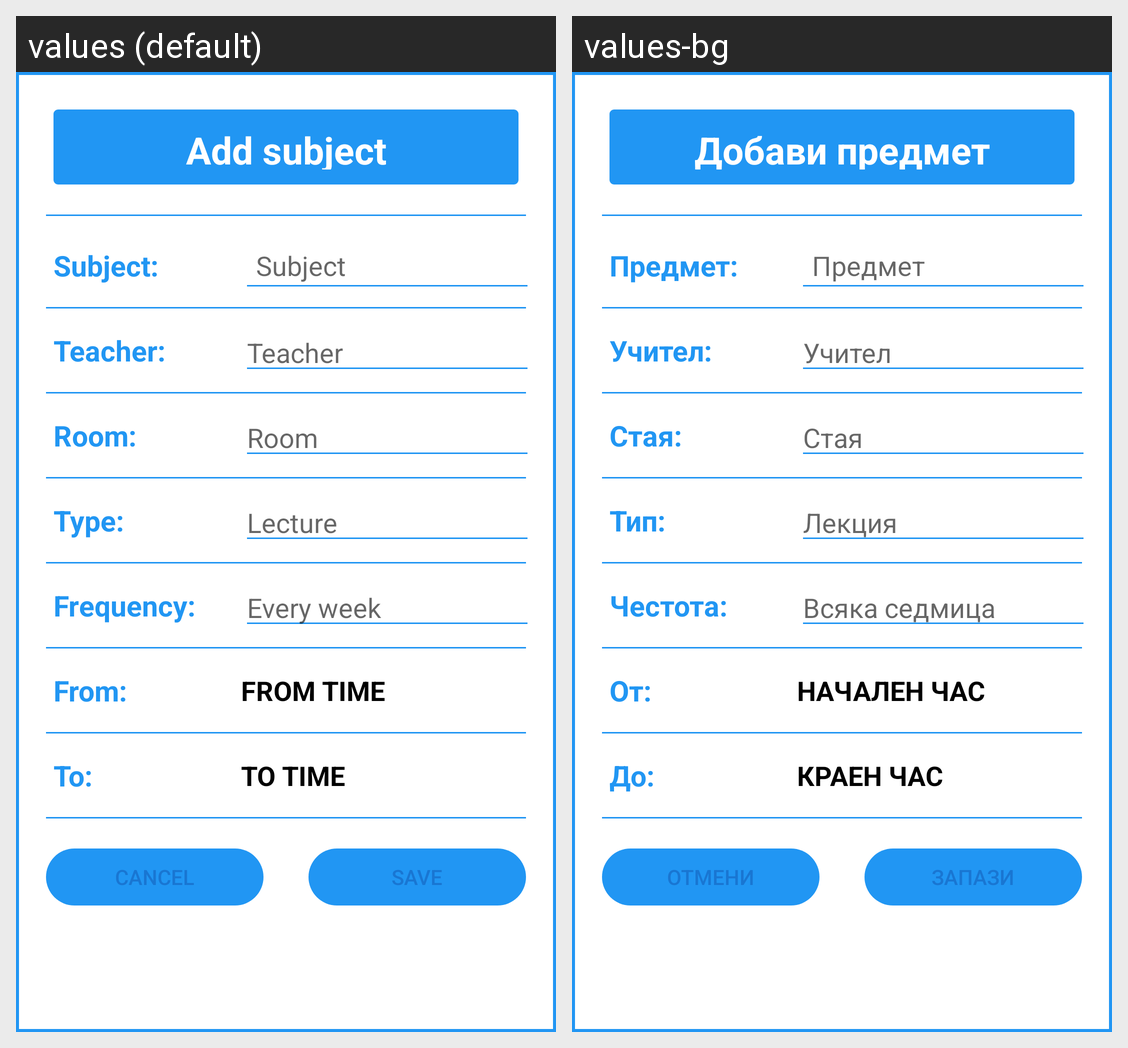

The same Android screen rendered under two of its app's locales, left to right. List the strings drawn on it with the default value and each locale's translation.
Android screen res/layout/dialog_add_subject.xml rendered under 2 locales, left to right: values (default), values-bg. Device: Nexus 5 (rendered at 1080×1920; each locale shown at half size, 540×960, under a caption strip naming it); theme Theme.TimeTableNew.NoActionBar.
Strings drawn on this screen, with the default value and each locale's value (text and hints the layout hard-codes, and strings that could not be matched under every locale, appear in the picture but are not listed):

add_subject
  values: Add subject
  values-bg: Добави предмет

subject_dialog
  values: Subject:
  values-bg: Предмет:

subject
  values: Subject
  values-bg: Предмет

teacher_dialog
  values: Teacher:
  values-bg: Учител:

teacher
  values: Teacher
  values-bg: Учител

room_dialog
  values: Room:
  values-bg: Стая:

room
  values: Room
  values-bg: Стая

subject_type
  values: Type:
  values-bg: Тип:

lecture
  values: Lecture
  values-bg: Лекция

subject_frequency
  values: Frequency:
  values-bg: Честота:

every_week
  values: Every week
  values-bg: Всяка седмица

time_from_dialog
  values: From:
  values-bg: От:

from_time
  values: From Time
  values-bg: Начален час

time_to_dialog
  values: To:
  values-bg: До:

to_time
  values: To Time
  values-bg: Краен час

cancel
  values: Cancel
  values-bg: Отмени

save
  values: Save
  values-bg: Запази
